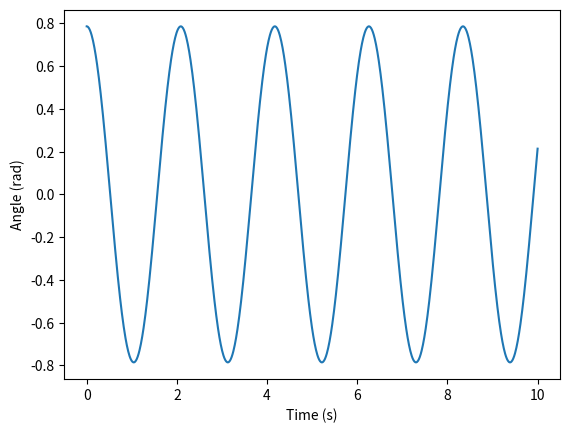

Generate this figure with matplotlib:
import numpy as np
from scipy.integrate import odeint
import matplotlib.pyplot as plt

def pendulum(state, t, L, g):
    theta, omega = state
    dtheta = omega
    domega = -(g / L) * np.sin(theta) 
    return [dtheta, domega]


L, g = 1.0, 9.81
t = np.linspace(0, 10, 1000)
y0 = [np.pi/4, 0]  # Initial angle=45°, angular velocity=0


sol = odeint(pendulum, y0, t, args=(L, g))
plt.plot(t, sol[:, 0])
plt.xlabel('Time (s)'); plt.ylabel('Angle (rad)')
plt.savefig('pendulum_plot.png') 
